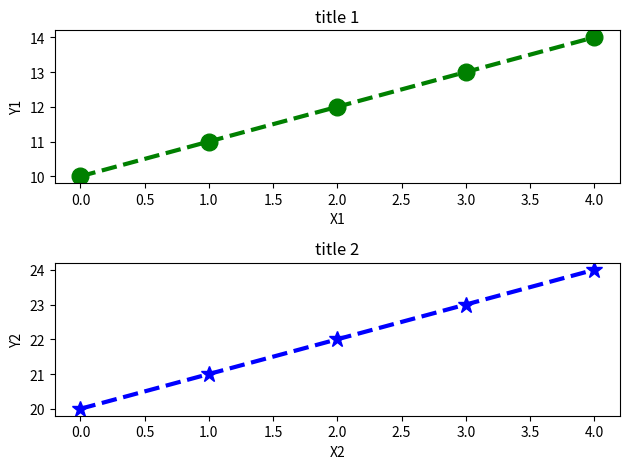

Recreate this plot in Python.
""" p5_13.py """

import matplotlib.pyplot as plt

pt1_x = [0, 1, 2, 3, 4]
pt1_y = [10, 11, 12, 13, 14]

pt2_x = [0, 1, 2, 3, 4]
pt2_y = [20, 21, 22, 23, 24]

fig, (ax1, ax2) = plt.subplots(2, 1)
ax1.plot(pt1_x, pt1_y, 'go--', linewidth=3, markersize=12)
ax1.set_title("title 1")
ax1.set_xlabel("X1")
ax1.set_ylabel("Y1")

ax2.plot(pt2_x, pt2_y, 'b*--', linewidth=3, markersize=12)
ax2.set_title("title 2")
ax2.set_xlabel("X2")
ax2.set_ylabel("Y2")

plt.tight_layout()
plt.savefig("p5_13.png")
# plt.show()
